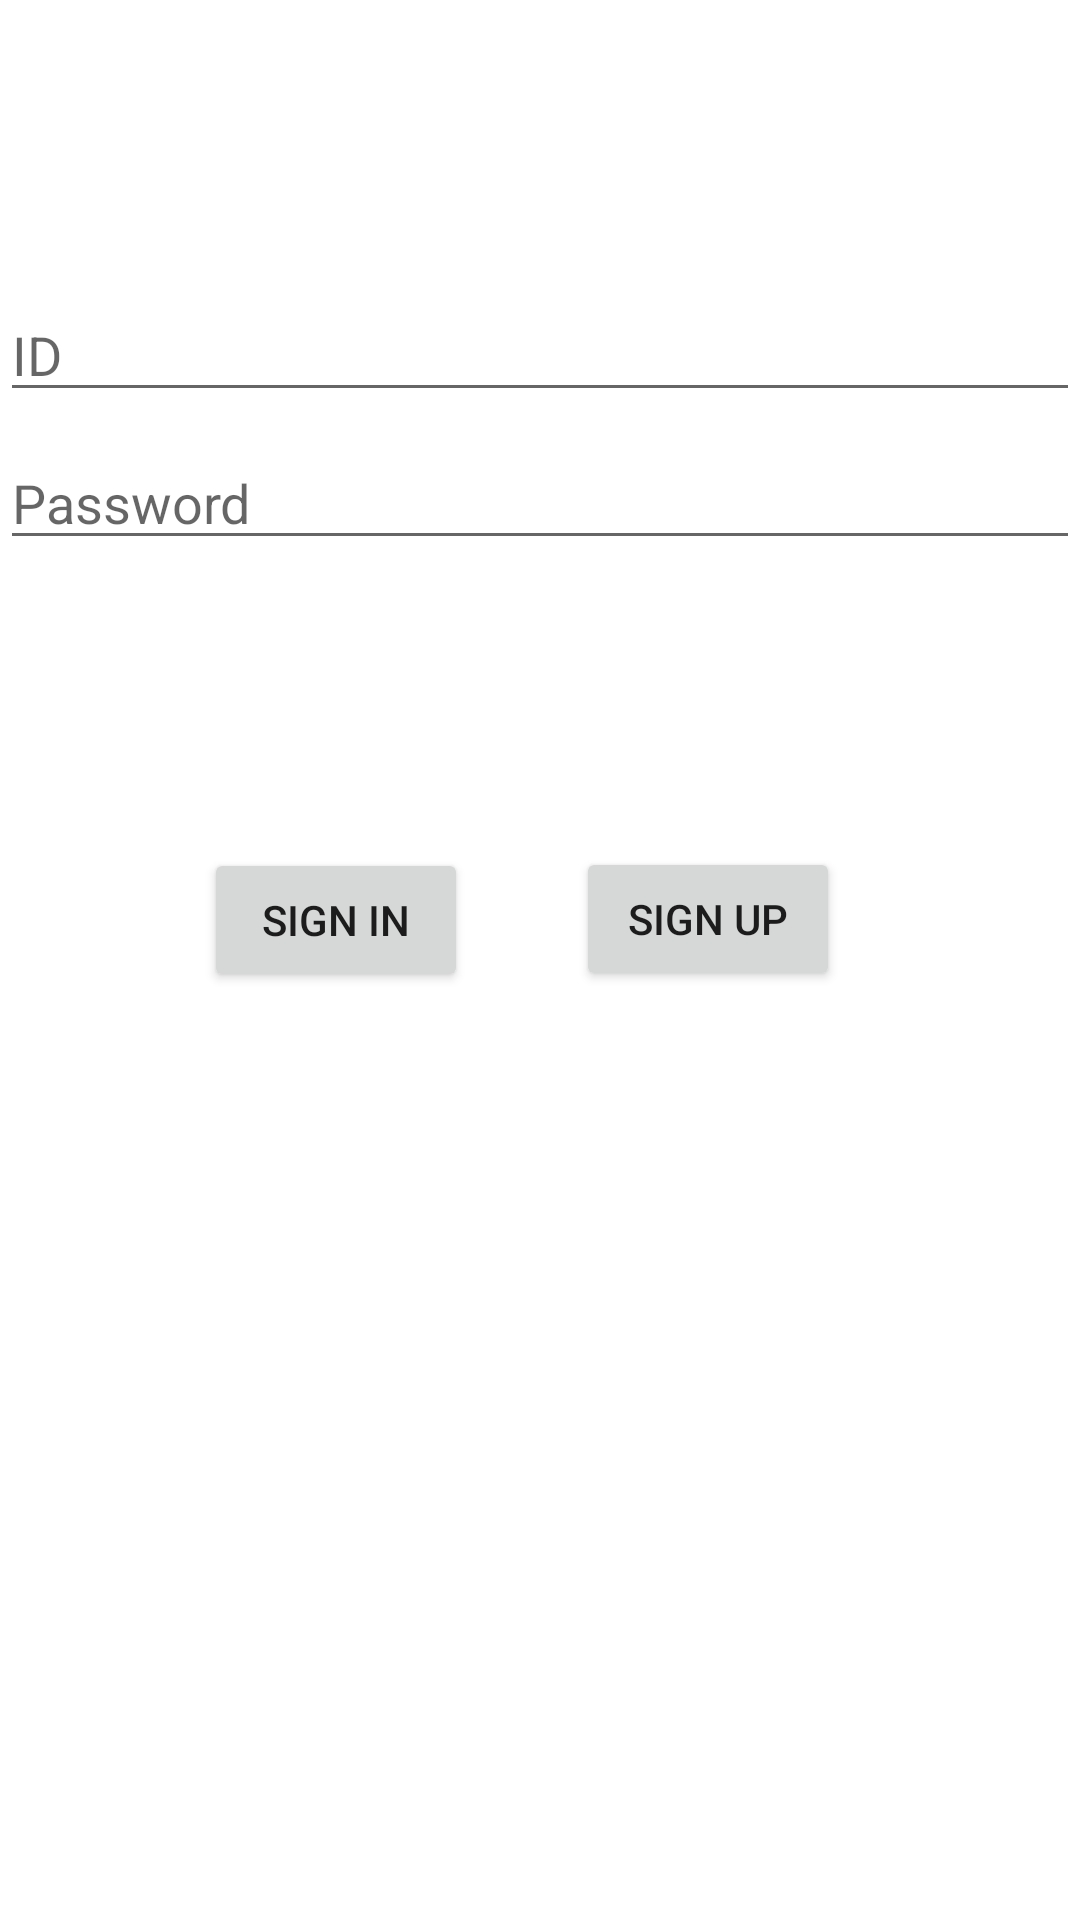

Here is an Android app screen rendered from its layout file. Give the layout XML and the strings, colors and styles it references.
<!-- AndroidManifest.xml: application theme Theme.MyApplication.NoActionBar -->
<!-- res/layout/activity_login.xml -->
<?xml version="1.0" encoding="utf-8"?>
<androidx.constraintlayout.widget.ConstraintLayout xmlns:android="http://schemas.android.com/apk/res/android"
    xmlns:app="http://schemas.android.com/apk/res-auto"
    xmlns:tools="http://schemas.android.com/tools"
    android:id="@+id/container"
    android:layout_width="match_parent"
    android:layout_height="match_parent"
    android:paddingLeft="@dimen/activity_horizontal_margin"
    android:paddingTop="@dimen/activity_vertical_margin"
    android:paddingRight="@dimen/activity_horizontal_margin"
    android:paddingBottom="@dimen/activity_vertical_margin"
    tools:context=".LoginActivity">

    <EditText
        android:id="@+id/userId"
        android:layout_width="0dp"
        android:layout_height="wrap_content"
        android:layout_marginTop="96dp"
        android:hint="ID"
        android:selectAllOnFocus="true"
        app:layout_constraintEnd_toEndOf="parent"
        app:layout_constraintStart_toStartOf="parent"
        app:layout_constraintTop_toTopOf="parent" />

    <EditText
        android:id="@+id/password"
        android:layout_width="0dp"
        android:layout_height="wrap_content"
        android:layout_marginTop="8dp"
        android:hint="@string/prompt_password"
        android:imeActionLabel="@string/action_sign_in_short"
        android:imeOptions="actionDone"
        android:inputType="textPassword"
        android:selectAllOnFocus="true"
        app:layout_constraintEnd_toEndOf="parent"
        app:layout_constraintStart_toStartOf="parent"
        app:layout_constraintTop_toBottomOf="@+id/userId" />

    <Button
        android:id="@+id/login"
        android:layout_width="wrap_content"
        android:layout_height="wrap_content"
        android:layout_gravity="start"
        android:layout_marginStart="68dp"
        android:layout_marginTop="16dp"
        android:layout_marginBottom="64dp"
        android:text="Sign In"
        android:layout_centerHorizontal="true"
        app:layout_constraintBottom_toBottomOf="parent"
        app:layout_constraintStart_toStartOf="parent"
        app:layout_constraintTop_toBottomOf="@+id/password"
        app:layout_constraintVertical_bias="0.246" />

    <Button
        android:id="@+id/register"
        android:layout_width="wrap_content"
        android:layout_height="wrap_content"
        android:layout_gravity="start"
        android:layout_marginEnd="80dp"
        android:text="Sign Up"
        app:layout_constraintBottom_toBottomOf="parent"
        app:layout_constraintEnd_toEndOf="parent"
        app:layout_constraintTop_toBottomOf="@+id/password"
        app:layout_constraintVertical_bias="0.236" />

    <ProgressBar
        android:id="@+id/loading"
        android:layout_width="wrap_content"
        android:layout_height="wrap_content"
        android:layout_gravity="center"
        android:layout_marginTop="80dp"
        android:layout_marginBottom="64dp"
        android:visibility="gone"
        app:layout_constraintBottom_toBottomOf="parent"
        app:layout_constraintEnd_toEndOf="@+id/password"
        app:layout_constraintStart_toStartOf="@+id/password"
        app:layout_constraintTop_toTopOf="parent"
        app:layout_constraintVertical_bias="0.3" />



</androidx.constraintlayout.widget.ConstraintLayout>
<!-- resources referenced by this layout -->
<resources>
  <string name="action_sign_in_short">Sign in</string>
  <string name="prompt_password">Password</string>
  <style name="Theme.MyApplication.NoActionBar">
          <item name="windowActionBar">false</item>
          <item name="windowNoTitle">true</item>
      </style>
</resources>
